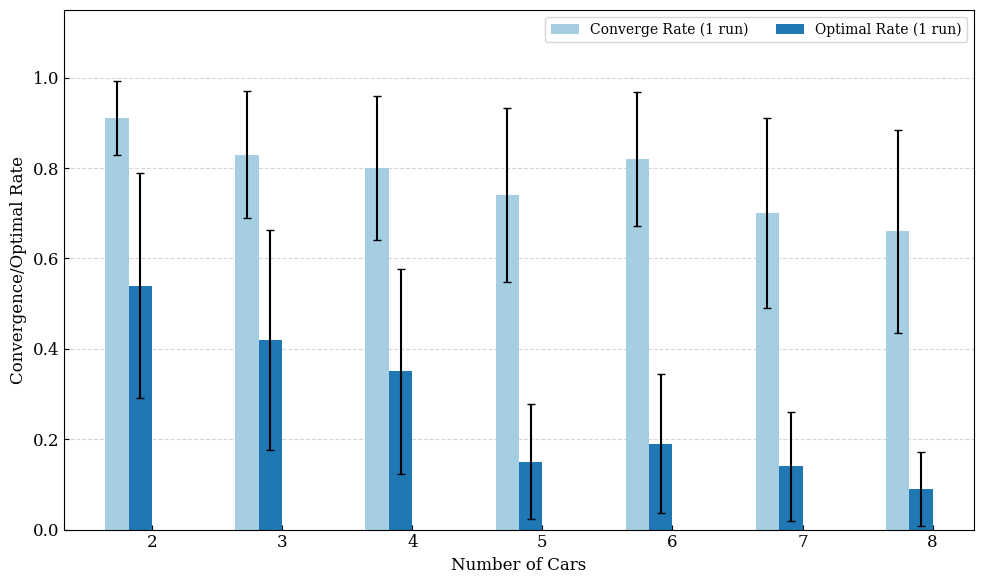

Write the Python code that produced this figure.
""" Plot convergence result with error bar """
import matplotlib.pyplot as plt
import numpy as np

# --- Data Configuration ---
cars = np.array([2, 3, 4, 5, 6, 7, 8])

# No repeats
time_mean_vec = [1.4564800262451172, 2.4991655349731445, 4.476861953735352,
                 6.286129951477051, 8.024239540100098, 12.449336051940918, 17.200942039489746]
time_var_vec = [0.00038196927412172945, 0.0012791157946821837, 0.0027230088743181117,
                0.0056895781845241805, 0.008684825052682754, 0.016455146615612648, 0.0307590209331238]
conv_mean_vec = [0.91, 0.83, 0.8, 0.74, 0.82, 0.7, 0.66]
conv_var_vec = [0.08190000000000001, 0.14110000000000003, 0.16,
                0.19239999999999996, 0.1476, 0.20999999999999996, 0.22440000000000004]
optimal_mean_vec = [0.54, 0.42, 0.35, 0.15, 0.19, 0.14, 0.09]
optimal_var_vec = [0.2484, 0.24360000000000007,
                   0.2275, 0.1275, 0.1539, 0.1204, 0.08189999999999997]
# 10 reps
rep_time_mean_vec = [6.374945640563965, 11.443684101104736, 31.94684267044067,
                     54.96918201446533, 72.01786518096924, 115.74969530105591, 169.36160802841187]
rep_time_var_vec = [0.08359906442299235, 0.2098502167271988, 0.7995897612304986,
                    1.423719273849906, 2.3170759618692274, 4.50685141325959, 6.433015573772143]
rep_conv_mean_vec = [0.91, 0.88, 0.76, 0.68, 0.7, 0.56, 0.45]
rep_conv_var_vec = [0.08190000000000001, 0.1056, 0.1824, 0.2176,
                    0.20999999999999996, 0.24640000000000004, 0.2475000000000001]
rep_optimal_mean_vec = [0.89, 0.88, 0.71, 0.54, 0.57, 0.48, 0.37]
rep_optimal_var_vec = [0.09790000000000001, 0.1056, 0.2059, 0.24839999999999993,
                       0.2450999999999999, 0.24959999999999993, 0.23310000000000003]

# --- Error Data Configuration ---
# NOTE: The provided variance in your snippet was for TIME, not RATES.
# You must calculate the Standard Deviation (not variance) for your rates
# and replace the dummy zeros below.
# Example: no_rep_conv_err = np.sqrt(your_rate_variance_vector)


# Mapped as:
# [No Rep Conv (Light), No Rep Opt (Dark), 10 Rep Conv (Light), 10 Rep Opt (Dark)]
colors = [
    "#a6cee3",  # Light Blue
    "#1f78b4",  # Dark Blue
    "#fdbf6f",  # Light Orange
    "#ff7f00",  # Dark Orange
]


# --- IEEE Styling Setup ---
plt.rcParams['font.family'] = 'serif'
plt.rcParams['font.serif'] = ['Times New Roman'] + plt.rcParams['font.serif']
plt.rcParams['font.size'] = 12
plt.rcParams['xtick.direction'] = 'in'
plt.rcParams['ytick.direction'] = 'in'

# --- Plotting ---
fig, ax = plt.subplots(figsize=(10, 6))

# Bar layout configuration
bar_width = 0.18
x = np.arange(len(cars))

# Calculate positions for 4 bars centered on the tick
# Positions: -1.5w, -0.5w, +0.5w, +1.5w
pos1 = x - 1.5 * bar_width
pos2 = x - 0.5 * bar_width
pos3 = x + 0.5 * bar_width
pos4 = x + 1.5 * bar_width

# --- Plot Bars ---
# Using patterns (hatching) helps distinguish bars in B&W print

# 1. No Repeat: Convergence (Actual)
rects1 = ax.bar(pos1, conv_mean_vec, bar_width, yerr=conv_var_vec, capsize=3,
                label='Converge Rate (1 run)', color=colors[0])

# 2. No Repeat: Optimal
rects2 = ax.bar(pos2, optimal_mean_vec, bar_width, yerr=optimal_var_vec, capsize=3,
                label='Optimal Rate (1 run)', color=colors[1])

# 3. 10 Repeat: Convergence (Actual)
# rects3 = ax.bar(pos3, rep_conv_mean_vec, bar_width, yerr=rep_conv_var_vec, capsize=3,
#                 label='Converge Rate (10 run)', color=colors[2])

# 4. 10 Repeat: Optimal
# rects4 = ax.bar(pos4, rep_optimal_mean_vec, bar_width, yerr=rep_optimal_var_vec, capsize=3,
#                 label='Optimal Rate (10 run)', color=colors[3])

# --- Add Numerical Labels ---


def add_labels(rects):
    for rect in rects:
        height = rect.get_height()
        ax.annotate(f'{height:.2f}',
                    xy=(rect.get_x() + rect.get_width() / 2, height+0.03),
                    xytext=(0, 3),  # 3 points vertical offset
                    textcoords="offset points",
                    ha='center', va='bottom', fontsize=8, rotation=0)


# Add labels
# add_labels(rects1)
# add_labels(rects2)
# add_labels(rects3)
# add_labels(rects4)

# --- Final Formatting ---
ax.set_xlabel('Number of Cars')
ax.set_ylabel('Convergence/Optimal Rate')
ax.set_xticks(x)
ax.set_xticklabels(cars)

# Set Y limit slightly higher to fit labels
ax.set_ylim(0, 1.15)

# Add a subtle grid behind the bars
ax.yaxis.grid(True, linestyle='--', alpha=0.5)
ax.set_axisbelow(True)

# Legend
ax.legend(ncol=2, loc='upper right', frameon=True, fontsize=10)

plt.tight_layout()
plt.show()
